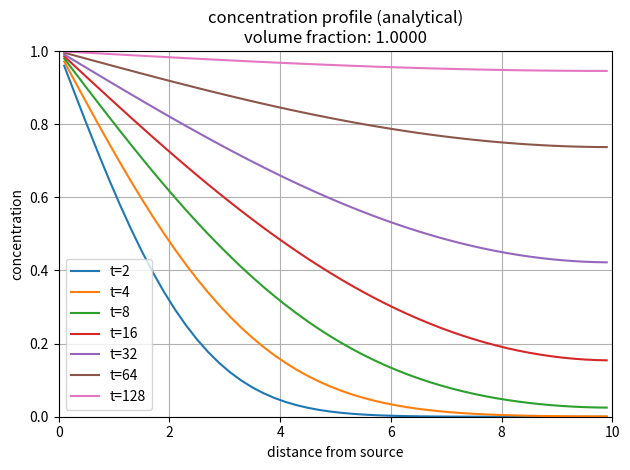

Here is the Python script that generated this plot: (Note: this script raises an exception after producing the figure.)
import numpy as np
import matplotlib.pyplot as plt

saveDir = '../'

########################################################################
# CONSTANTS
########################################################################
nTerms = 100 # approximate solution using num terms of sine

model_width = 20
model_height = 10
volBlock = model_width**2 * model_height

radiusIncl = 1
volIncl = 4/3 * radiusIncl**3 * np.pi

nBins = 50
binThickness = model_height/nBins
binLoc = np.linspace(0,model_height,nBins,endpoint=False) + binThickness/2

diffCoeff = 1
initialConc = 1

nFrames = 200
frameInterval = 1

nIncls_ls = np.array([0,80,160,240,300])

def effectDiffCoeff(volFrac, diffCoeff=diffCoeff):
    if volFrac>(1-1e-8):
        return diffCoeff
    else:
        return volFrac * diffCoeff / (1 - .5*np.log(volFrac))

########################################################################
# COMPUTE CONCENTRATION
########################################################################
concs = np.empty((len(nIncls_ls), nBins, nFrames))

for mIdx, nIncls in enumerate(nIncls_ls):
    volFrac = 1 - nIncls * volIncl / volBlock
    diffEff = effectDiffCoeff(volFrac)

    n_ls = np.arange(nTerms)
    a = -4 * initialConc / np.pi
    for frameIdx in range(nFrames):
        frameNum = frameIdx + 1
        t = frameNum * frameInterval
        for binIdx, x in enumerate(binLoc):
            X = a/(2*n_ls[1:]-1)*np.sin((n_ls[1:]-0.5)*np.pi*x/model_height)
            T = np.exp((-(n_ls[1:]-0.5)**2*np.pi**2*diffEff*t)/(model_height**2))
            concs[mIdx, binIdx, frameIdx] = initialConc + np.sum(X*T)

    ####################################################################
    # PLOT PROFILE
    ####################################################################
    for frameNum in 2**np.arange(1,8):
        frameIdx = frameNum - 1
        plt.plot(binLoc, concs[mIdx,:,frameIdx],
                 label='t={:d}'.format(frameNum*frameInterval))
    plt.title('concentration profile (analytical)\n'
              'volume fraction: {:.4f}'.format(volFrac))
    plt.xlabel('distance from source')
    plt.ylabel('concentration')
    plt.xlim(0,model_height)
    plt.ylim(0,initialConc)
    plt.legend()
    plt.grid()
    plt.tight_layout()
    # plt.show()
    plt.savefig(saveDir+'profile-nIncls{}-analytical.png'.format(nIncls),
                dpi=300, bbox_inches='tight')
    plt.clf()

    ####################################################################
    # PLOT CHANGE
    ####################################################################
    # change at the center of last bin, not y=model_height
    t_ls = (np.arange(nFrames)+1) * frameInterval

    plt.plot(t_ls, concs[mIdx,-1])
    plt.title('change of concentration at y=9.9 over time (analytical)\n'
              'volume fraction: {:.4f}'.format(volFrac))
    plt.xlabel('time')
    plt.ylabel('concentration')
    plt.xlim(0,t_ls[-1])
    plt.ylim(0,initialConc)
    plt.grid()
    plt.tight_layout()
    # plt.show()
    plt.savefig(saveDir+'change-nIncls{}-analytical.png'.format(nIncls),
                dpi=300, bbox_inches='tight')
    plt.clf()

########################################################################
# PLOT CHANGE (ALL)
########################################################################
t_ls = (np.arange(nFrames)+1) * frameInterval
for mIdx, nIncls in enumerate(nIncls_ls):
    plt.plot(t_ls, concs[mIdx,-1], label=nIncls)
plt.title('change of concentration at y=9.9 over time\n(analytical)')
plt.xlabel('time')
plt.ylabel('concentration')
plt.xlim(0,t_ls[-1])
plt.ylim(0,initialConc)
plt.legend(title='volume fraction')
plt.grid()
plt.tight_layout()
plt.savefig(saveDir+'change-all-analytical.png', dpi=300, bbox_inches='tight')


########################################################################
# SAVE DATA TO DISK
########################################################################
np.save(saveDir+'concs-analytical-5MODELSx50BINSx200FRAMES', concs)
